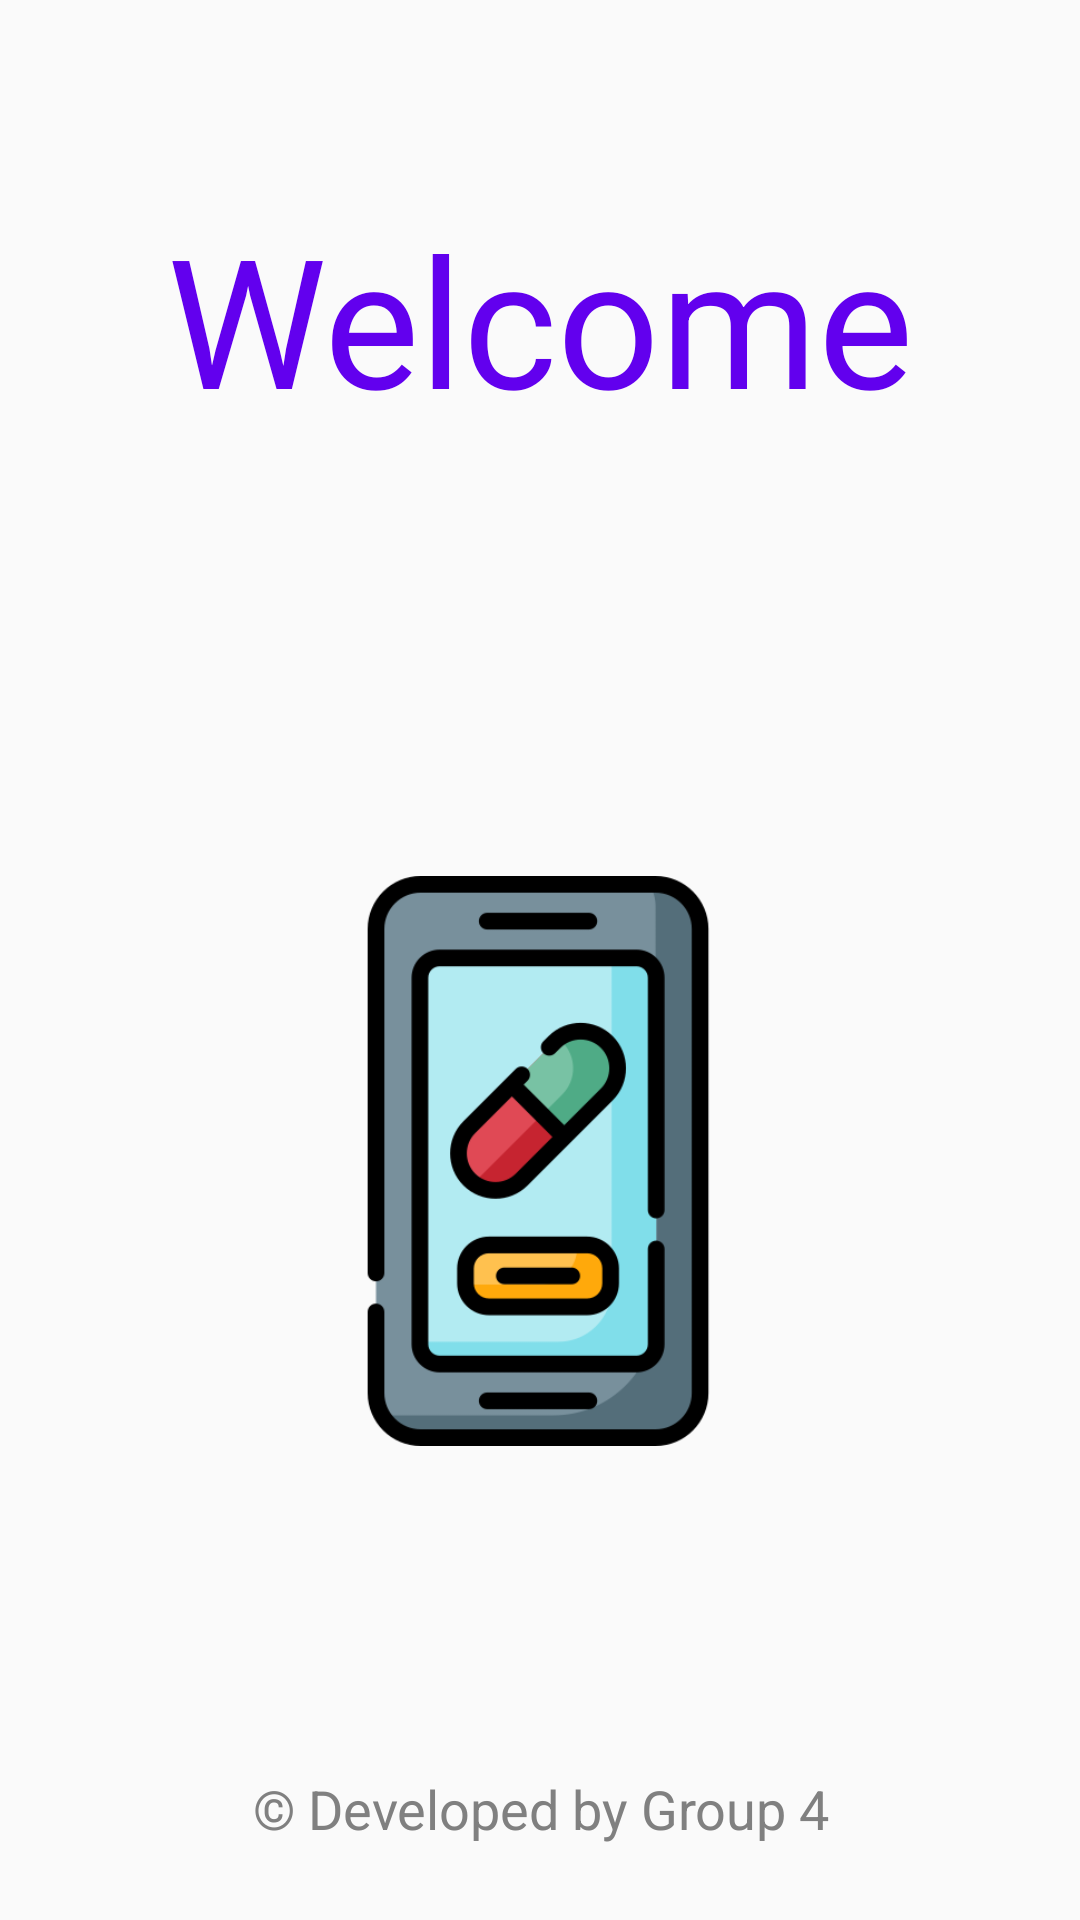

Reconstruct the res/layout file that produces this screen, plus the resources it refers to.
<!-- AndroidManifest.xml: application theme AppTheme -->
<!-- res/layout/fragment_home.xml -->
<?xml version="1.0" encoding="utf-8"?>
<android.support.constraint.ConstraintLayout xmlns:android="http://schemas.android.com/apk/res/android"
    xmlns:app="http://schemas.android.com/apk/res-auto"
    xmlns:tools="http://schemas.android.com/tools"
    android:layout_width="match_parent"
    android:layout_height="match_parent"
    android:orientation="vertical"
    tools:context=".home" >

    <ImageView
        android:id="@+id/img_logo"
        android:layout_width="190dp"
        android:layout_height="190dp"
        android:layout_marginTop="36dp"
        android:src="@drawable/logo_app"
        app:layout_constraintEnd_toEndOf="parent"
        app:layout_constraintHorizontal_bias="0.497"
        app:layout_constraintStart_toStartOf="parent"
        app:layout_constraintTop_toBottomOf="@+id/txt_user" />

    <TextView
        android:id="@+id/txt_wel"
        android:layout_width="271dp"
        android:layout_height="77dp"
        android:layout_marginStart="8dp"
        android:layout_marginTop="8dp"
        android:layout_marginEnd="8dp"
        android:layout_marginBottom="8dp"
        android:text="Welcome"
        android:textAlignment="center"
        android:textColor="@color/colorPrimary"
        android:textSize="60dp"
        app:layout_constraintBottom_toBottomOf="parent"
        app:layout_constraintEnd_toEndOf="parent"
        app:layout_constraintStart_toStartOf="parent"
        app:layout_constraintTop_toTopOf="parent"
        app:layout_constraintVertical_bias="0.106" />

    <TextView
        android:id="@+id/txt_user"
        android:layout_width="271dp"
        android:layout_height="77dp"
        android:layout_marginStart="8dp"
        android:layout_marginTop="36dp"
        android:layout_marginEnd="8dp"
        android:text=""
        android:textAlignment="center"
        android:textColor="@color/colorAccent"
        android:textSize="40dp"
        app:layout_constraintBottom_toTopOf="@+id/img_logo"
        app:layout_constraintEnd_toEndOf="parent"
        app:layout_constraintStart_toStartOf="parent"
        app:layout_constraintTop_toBottomOf="@+id/txt_wel" />

    <TextView
        android:id="@+id/txt_credits"
        android:layout_width="270dp"
        android:layout_height="51dp"
        android:layout_marginStart="8dp"
        android:layout_marginTop="120dp"
        android:layout_marginEnd="8dp"
        android:text="© Developed by Group 4"
        android:textAlignment="center"
        android:textColor="@color/grey"
        android:textSize="18dp"
        app:layout_constraintBottom_toBottomOf="parent"
        app:layout_constraintEnd_toEndOf="parent"
        app:layout_constraintHorizontal_bias="0.504"
        app:layout_constraintStart_toStartOf="parent"
        app:layout_constraintTop_toBottomOf="@+id/img_logo"
        app:layout_constraintVertical_bias="0.882" />

</android.support.constraint.ConstraintLayout>
<!-- resources referenced by this layout -->
<resources>
  <color name="grey">#808080</color>
  <!-- drawable logo_app: png bitmap (drawable, 18411 bytes) -->
  <style name="AppTheme" parent="Theme.AppCompat.Light.DarkActionBar">
          
  
          <item name="colorPrimary">@color/blue</item>
          <item name="colorPrimaryDark">@color/dark_blue</item>
          <item name="colorAccent">@color/orange</item>
          <item name="android:datePickerDialogTheme">@style/MyDatePickerDialogTheme</item>
  
          <item name="colorAlert">@color/red</item>
          <item name="colorPrimaryLight">@color/light_blue</item>
          <item name="colorPrimaryText">@color/color_21</item>
          <item name="colorSecondaryText">@color/color_75</item>
          <item name="colorDivider">@color/color_4E</item>
          <item name="colorIcons">@color/white</item>
          <item name="colorConnection">@color/green</item>
  
          <item name="colorCard">@color/white</item>
          <item name="colorDisabledCard">@color/color_AF_t_80</item>
          <item name="colorDisabledCardBorder">@color/color_63_t_80</item>
          <item name="colorCardTitle">@color/blue</item>
          <item name="colorDisabledCardTitle">@color/color_75</item>
  
          <item name="colorButtonText">@color/white</item>
          <item name="colorDeleteAccountButton">@color/white</item>
          <item name="colorDeleteAccountButtonHover">@color/color_AF_t_80</item>
  
          <item name="iconLaucher">@color/blue</item>
  
      </style>
  <color name="blue">#3F51B5</color>
  <color name="dark_blue">#303F9F</color>
  <color name="orange">#FB8C00</color>
  <style name="MyDatePickerDialogTheme" parent="android:Theme.Material.Light.Dialog">
          <item name="android:colorAccent">@color/blue</item>
          <item name="android:datePickerStyle">@style/MyDatePickerStyle</item>
      </style>
  <color name="red">#E53935</color>
  <color name="light_blue">#C5CAE9</color>
  <color name="color_21">#212121</color>
  <color name="color_75">#757575</color>
  <color name="color_4E">#4E4E4E</color>
  <color name="white">#FFFFFF</color>
  <color name="green">#44BB44</color>
  <color name="color_AF_t_80">#80AFAFAF</color>
  <color name="color_63_t_80">#80636363</color>
  <style name="MyDatePickerStyle" parent="@android:style/Widget.Material.Light.DatePicker">
          <item name="android:headerBackground">@color/dark_blue</item>
      </style>
  <!-- not gathered from this repository: default colours our renderer supplied (Android Studio template values) -->
  <color name="colorPrimary">#FF6200EE</color>
  <color name="colorAccent">#FF03DAC5</color>
</resources>
